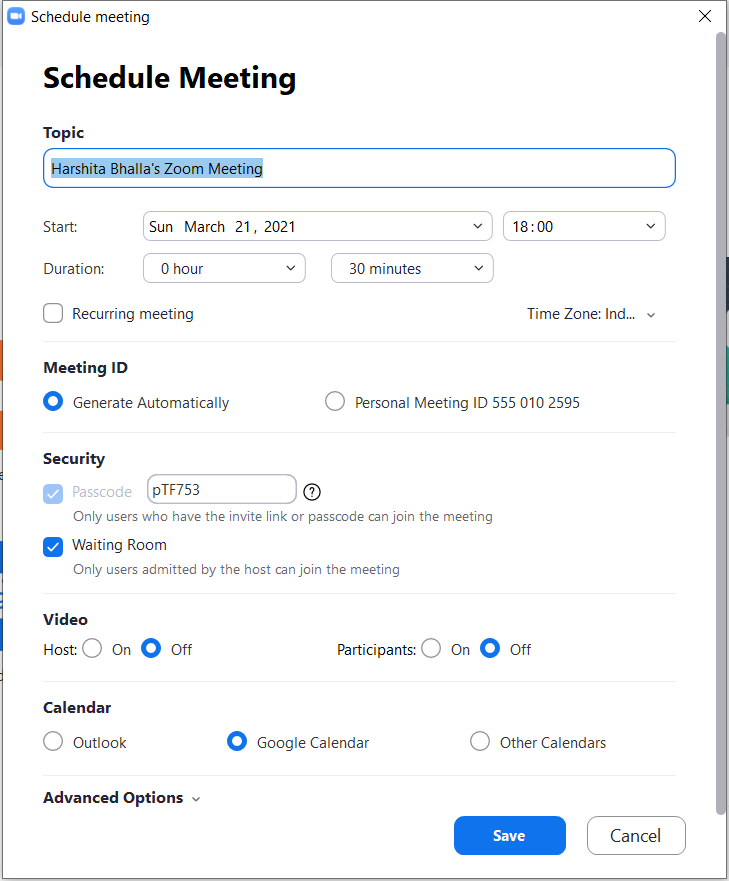
Task: Asks for basic field values and schedule a zoom meeting.
Workflow: SetStartTime

Step 1: Use Application: Schedule meeting on the element in window 'Schedule meeting' (zoom.exe)

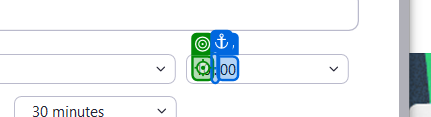
Step 2: click on 'Start hour of Meeting'

Step 3: type [IO_StartHour] into 'Start hour of Meeting' (same screen as step 2)

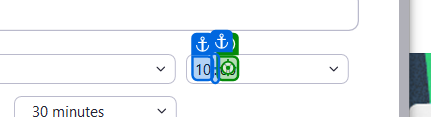
Step 4: click on 'Start minutes of Meeting'

Step 5: type [IO_StartMinute] into 'Start minutes of Meeting' (same screen as step 4)